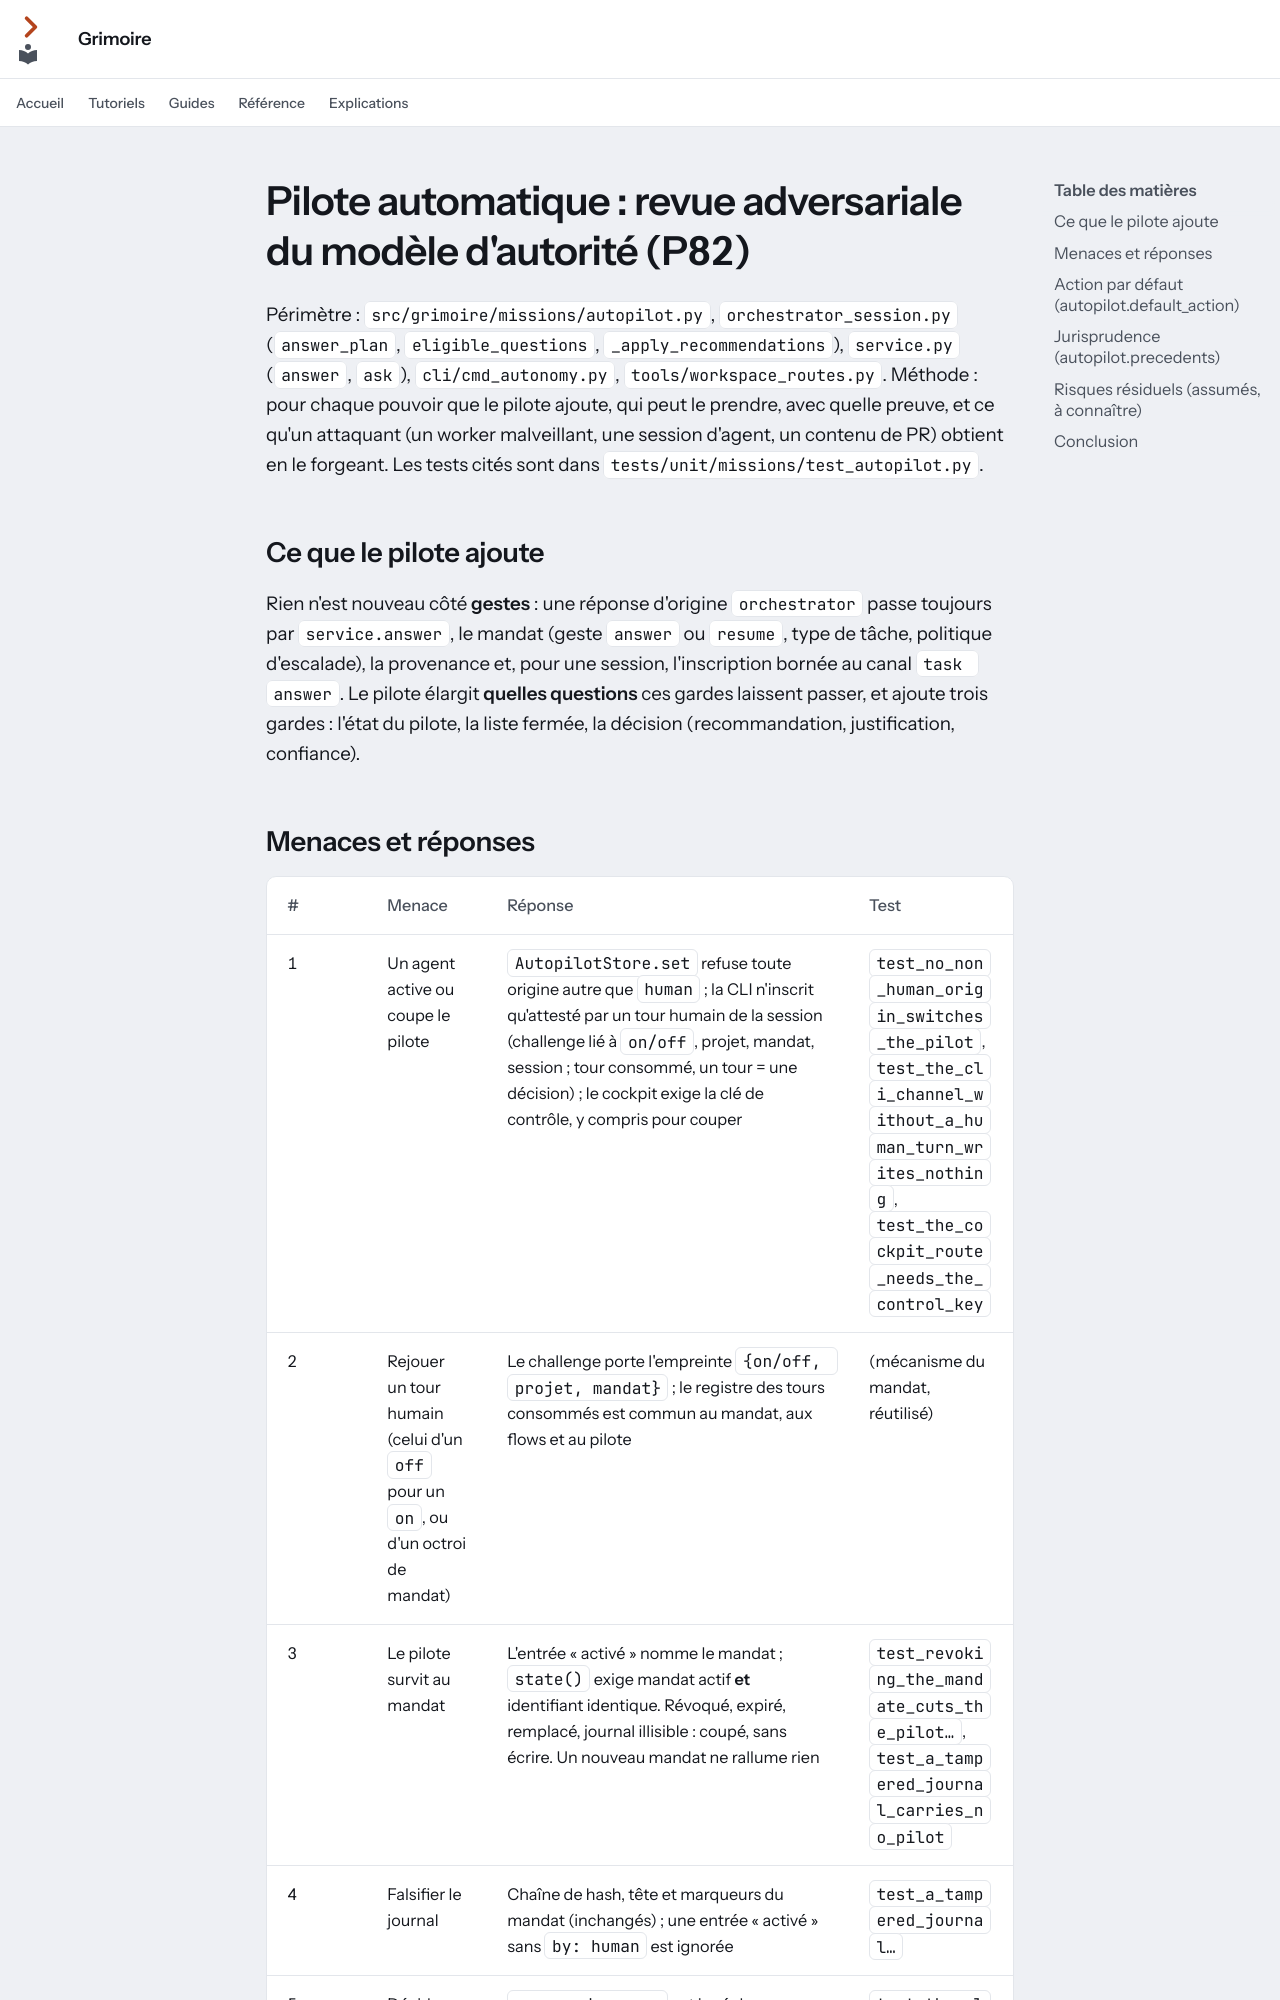

repository: Guilhem-Bonnet/Grimoire-kit · page: security/autopilot-authority-review/index.html · generator: mkdocs

---
audience: décision
---

# Pilote automatique : revue adversariale du modèle d'autorité (P82)

Périmètre : `src/grimoire/missions/autopilot.py`, `orchestrator_session.py` (`answer_plan`, `eligible_questions`,
`_apply_recommendations`), `service.py` (`answer`, `ask`), `cli/cmd_autonomy.py`, `tools/workspace_routes.py`.
Méthode : pour chaque pouvoir que le pilote ajoute, qui peut le prendre, avec quelle preuve, et ce qu'un attaquant
(un worker malveillant, une session d'agent, un contenu de PR) obtient en le forgeant. Les tests cités sont dans
`tests/unit/missions/test_autopilot.py`.

## Ce que le pilote ajoute

Rien n'est nouveau côté **gestes** : une réponse d'origine `orchestrator` passe toujours par `service.answer`, le mandat
(geste `answer` ou `resume`, type de tâche, politique d'escalade), la provenance et, pour une session, l'inscription
bornée au canal `task answer`. Le pilote élargit **quelles questions** ces gardes laissent passer, et ajoute trois gardes :
l'état du pilote, la liste fermée, la décision (recommandation, justification, confiance).
